Run: headless pygame with SDL's dummy video driver; simulated clock (each Clock.tick advances the game by its frame time, no real sleeping); random seed 0; keys injected as events and as key.get_pressed() state; no mouse input.
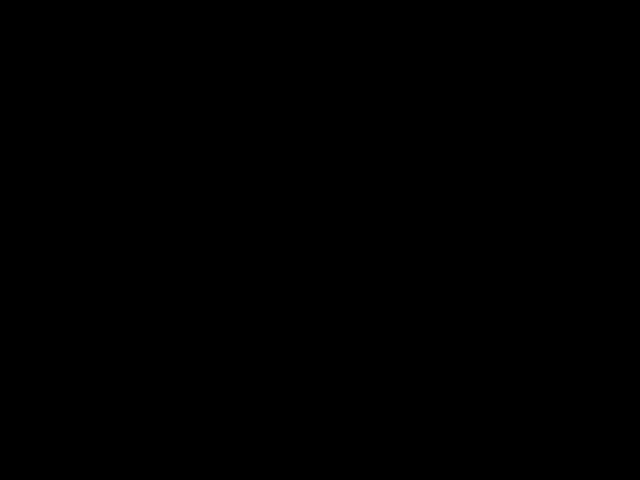
Frame 1 of 4 · flips 1–60 · no input
Frame 2 of 4 · flips 61–180 · tapped SPACE, RETURN · held RIGHT (→), D · screen unchanged from frame 1, image omitted
Frame 3 of 4 · flips 181–300 · held DOWN (↓), S · screen unchanged from frame 2, image omitted
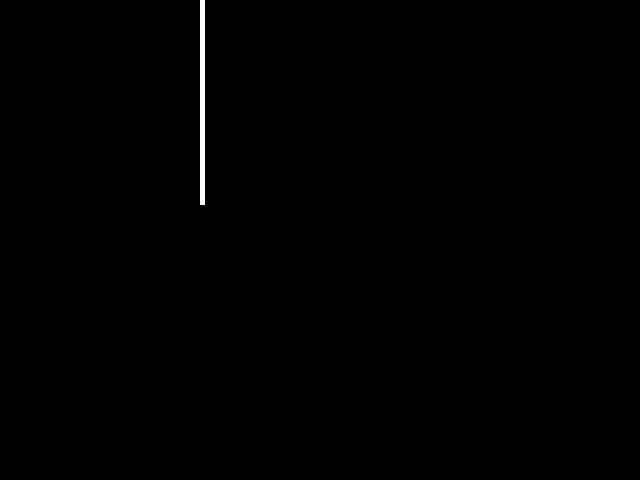
Frame 4 of 4 · flips 301–420 · held LEFT (←), A, UP (↑), W

The pygame program that drew these frames:

""" Bullet objects used by the player and the enemy.

Leave one blank line.  The rest of this docstring should contain an
overall description of the module or program.  Optionally, it may also
contain a brief description of exported classes and functions and/or usage
examples.
"""

# Imports
import pygame

# Global Constants
BLACK = 0, 0, 0
WHITE = 255, 255, 255

# Class definition
class Bullet(pygame.sprite.Sprite):
    """
    This is the mother class of the bullet objects.
    Param:
        size: pixel dimension of the enemy object.
        coordinate: saves the current location inside the game.
    """
    def __init__(self, coordinate) -> None:
        pygame.sprite.Sprite.__init__(self)

        self.color = WHITE
        self.width = 5
        self.height = 5
        self.coordinate = coordinate
        self.speed = 2
        self.damage = 20 

        self.image = pygame.Surface([self.width, self.height])
        self.image.fill(self.color)

        self.rect = pygame.Rect(self.coordinate[0], self.coordinate[1], self.width, self.height)
    
    def update(self) -> None:
        self.coordinate = (self.coordinate[0], self.coordinate[1]-5)
        self.rect = pygame.Rect(self.coordinate, (self.width, self.height))
        return super().update()

def main():
    print("----------------------------------------")
    print("bullet.py file")
    print("----------------------------------------")
    pygame.init()
    clock = pygame.time.Clock()
    fps = 60

    screen = pygame.display.set_mode([640, 480])
    
    bullets = pygame.sprite.Group()

    running = 1
    while running:
        for event in pygame.event.get():
            if event.type == pygame.QUIT:
                running = False

        key = pygame.key.get_pressed()

        if key[pygame.K_UP]:
            bullet = Bullet((200, 200))
            bullets.add(bullet)

        # Fill the background with white
        screen.fill(BLACK)

        bullets.draw(screen)

        bullets.update()
        pygame.display.update()

        clock.tick(fps)


if __name__ == '__main__':
    main()
